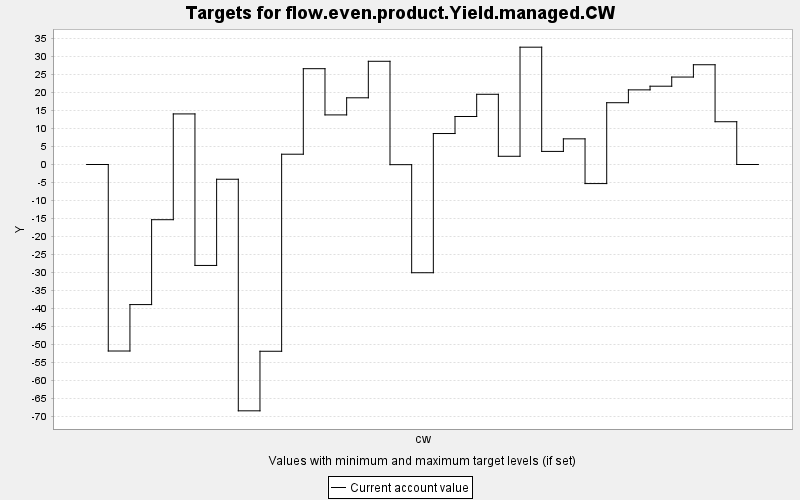

Values plotted in this chart, from the file beside it:
TARGET, PERIOD, YEAR, PERIODWIDTH, MINIMUM, MAXIMUM, MINWEIGHT, MAXWEIGHT, CURRENT, SUMMARY
flow.even.product.Yield.managed.CW, 0, 0, 10.0, 0.0, 10000, 1.0, 1.0, 0.0, 0.0
flow.even.product.Yield.managed.CW, 1, 10, 10.0, 0.0, 10000, 1.0, 1.0, -51.81, 0.0
flow.even.product.Yield.managed.CW, 2, 20, 10.0, 0.0, 10000, 1.0, 1.0, -38.92, 0.0
flow.even.product.Yield.managed.CW, 3, 30, 10.0, 0.0, 10000, 1.0, 1.0, -15.34, 0.0
flow.even.product.Yield.managed.CW, 4, 40, 10.0, 0.0, 10000, 1.0, 1.0, 14.05, 0.0
flow.even.product.Yield.managed.CW, 5, 50, 10.0, 0.0, 10000, 1.0, 1.0, -28.04, 0.0
flow.even.product.Yield.managed.CW, 6, 60, 10.0, 0.0, 10000, 1.0, 1.0, -4.097, 0.0
flow.even.product.Yield.managed.CW, 7, 70, 10.0, 0.0, 10000, 1.0, 1.0, -68.43, 0.0
flow.even.product.Yield.managed.CW, 8, 80, 10.0, 0.0, 10000, 1.0, 1.0, -51.88, 0.0
flow.even.product.Yield.managed.CW, 9, 90, 10.0, 0.0, 10000, 1.0, 1.0, 2.858, 0.0
flow.even.product.Yield.managed.CW, 10, 100, 10.0, 0.0, 10000, 1.0, 1.0, 26.61, 0.0
flow.even.product.Yield.managed.CW, 11, 110, 10.0, 0.0, 10000, 1.0, 1.0, 13.78, 0.0
flow.even.product.Yield.managed.CW, 12, 120, 10.0, 0.0, 10000, 1.0, 1.0, 18.53, 0.0
flow.even.product.Yield.managed.CW, 13, 130, 10.0, 0.0, 10000, 1.0, 1.0, 28.67, 0.0
flow.even.product.Yield.managed.CW, 14, 140, 10.0, 0.0, 10000, 1.0, 1.0, -0.047, 0.0
flow.even.product.Yield.managed.CW, 15, 150, 10.0, 0.0, 10000, 1.0, 1.0, -30.07, 0.0
flow.even.product.Yield.managed.CW, 16, 160, 10.0, 0.0, 10000, 1.0, 1.0, 8.602, 0.0
flow.even.product.Yield.managed.CW, 17, 170, 10.0, 0.0, 10000, 1.0, 1.0, 13.34, 0.0
flow.even.product.Yield.managed.CW, 18, 180, 10.0, 0.0, 10000, 1.0, 1.0, 19.5, 0.0
flow.even.product.Yield.managed.CW, 19, 190, 10.0, 0.0, 10000, 1.0, 1.0, 2.284, 0.0
flow.even.product.Yield.managed.CW, 20, 200, 10.0, 0.0, 10000, 1.0, 1.0, 32.59, 0.0
flow.even.product.Yield.managed.CW, 21, 210, 10.0, 0.0, 10000, 1.0, 1.0, 3.637, 0.0
flow.even.product.Yield.managed.CW, 22, 220, 10.0, 0.0, 10000, 1.0, 1.0, 7.125, 0.0
flow.even.product.Yield.managed.CW, 23, 230, 10.0, 0.0, 10000, 1.0, 1.0, -5.301, 0.0
flow.even.product.Yield.managed.CW, 24, 240, 10.0, 0.0, 10000, 1.0, 1.0, 17.16, 0.0
flow.even.product.Yield.managed.CW, 25, 250, 10.0, 0.0, 10000, 1.0, 1.0, 20.73, 0.0
flow.even.product.Yield.managed.CW, 26, 260, 10.0, 0.0, 10000, 1.0, 1.0, 21.75, 0.0
flow.even.product.Yield.managed.CW, 27, 270, 10.0, 0.0, 10000, 1.0, 1.0, 24.29, 0.0
flow.even.product.Yield.managed.CW, 28, 280, 10.0, 0.0, 10000, 1.0, 1.0, 27.71, 0.0
flow.even.product.Yield.managed.CW, 29, 290, 10.0, 0.0, 10000, 1.0, 1.0, 11.88, 0.0
flow.even.product.Yield.managed.CW, 30, 300, 10.0, 0.0, 10000, 1.0, 1.0, 0.0, 0.0
